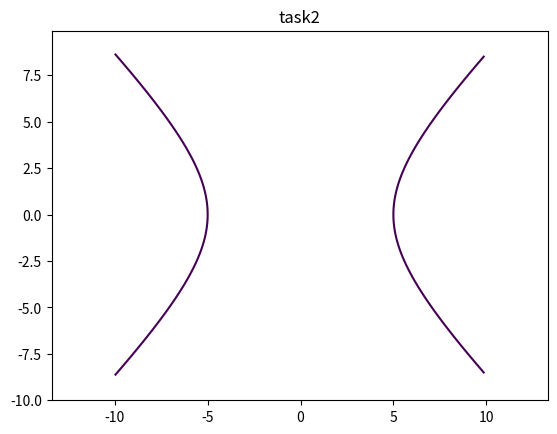

This chart was generated by the following Python code:
import matplotlib.pyplot as plt
import numpy as np

def giperbola_plotter(a=5, b=5, c=0.1):
    x = np.arange(-10, 10, c)
    y = np.arange(-10, 10, c)
    X, Y = np.meshgrid(x, y)
    G = X**2 / a**2 - Y**2 / b**2 - 1
    plt.contour(X, Y, G, levels=[0])

    plt.axis('equal')
    plt.title('task2')
    plt.savefig('Task__2_giperbola.png')


giperbola_plotter(a=5, b=5, c=0.1)
